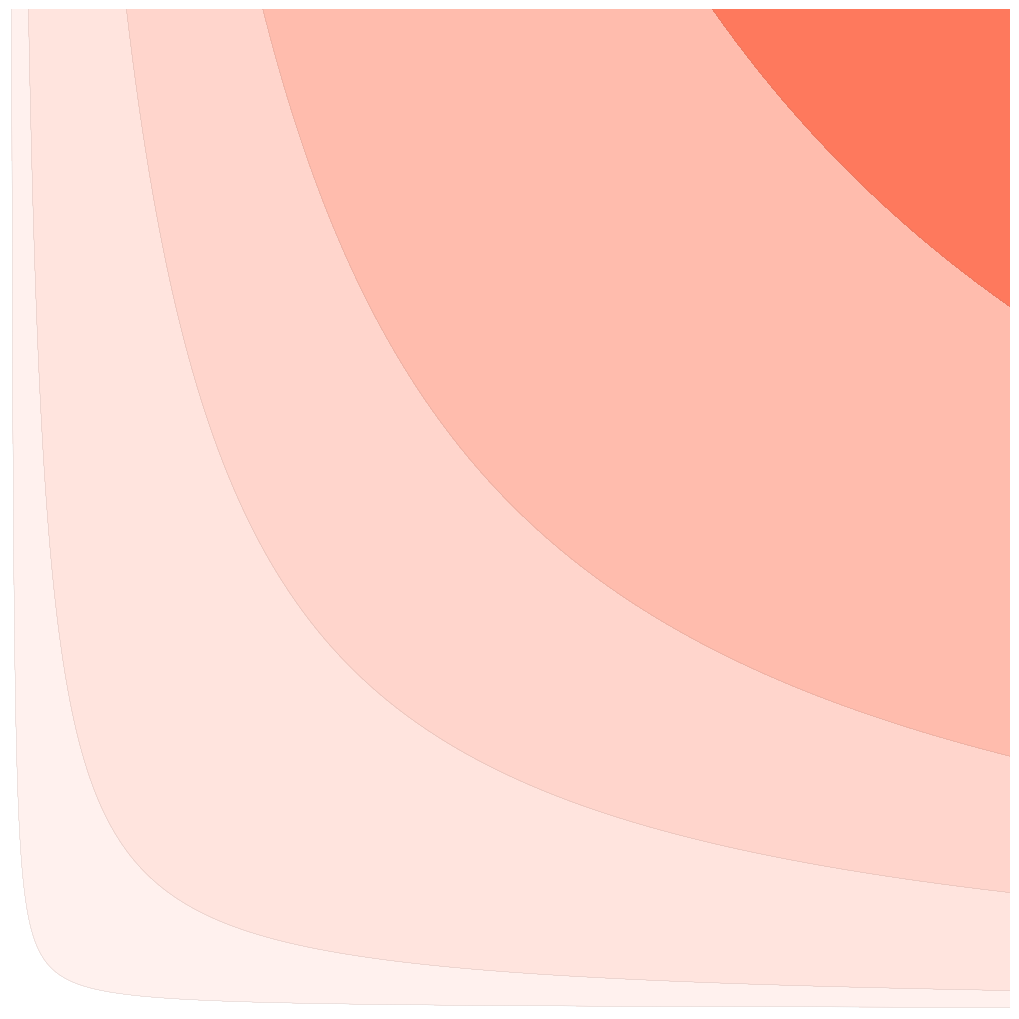

Source code (Python): (Note: this script raises an exception after producing the figure.)
import numpy as np
import matplotlib.pyplot as plt

# range of Heat per Unit Area values in Kj/m2
x = np.linspace(0, 34000, 1000)
# range of ROS values in m/min
y = np.linspace(0, 60, 1000)
xv, yv = np.meshgrid(x, y)

# fireline intensity based on Albini 1976a
fi = (xv / 11.357) * (yv * 3.281)
# Byram's flame length in feet
fl = 0.45 * (fi / 60) ** 0.46

flm = fl * 0.3048
colors = ["white", "#FFF1EE", "#FFE4DE", "#FFD5CC", "#FFBCAD", "#FE795D"]

colors_gray = ["0.98", "0.9", "0.8", "0.7", "0.6", "0.5"]

flm_thresholds = [-1, 0.5, 1.5, 3.5, 5, 8, 10]
fig, ax = plt.subplots(1, 1, figsize=(10, 10))
ax.contour(xv, yv, flm, flm_thresholds, colors="0.5", linewidths=0.1)
ax.contourf(xv, yv, flm, flm_thresholds, zorder=-1, colors=colors)
fig.subplots_adjust(left=0, right=1, bottom=0, top=1.0)
ax.set_axis_off()
# ax.axis("tight")
# ax.axis("off")
plt.gca().set_position([0, 0, 1, 1])
plt.savefig("../../assets/fire_char_backg.svg")
# plt.savefig("../../assets/fire_char_backg.png", dpi=300, bbox_inches="tight")
plt.show()
